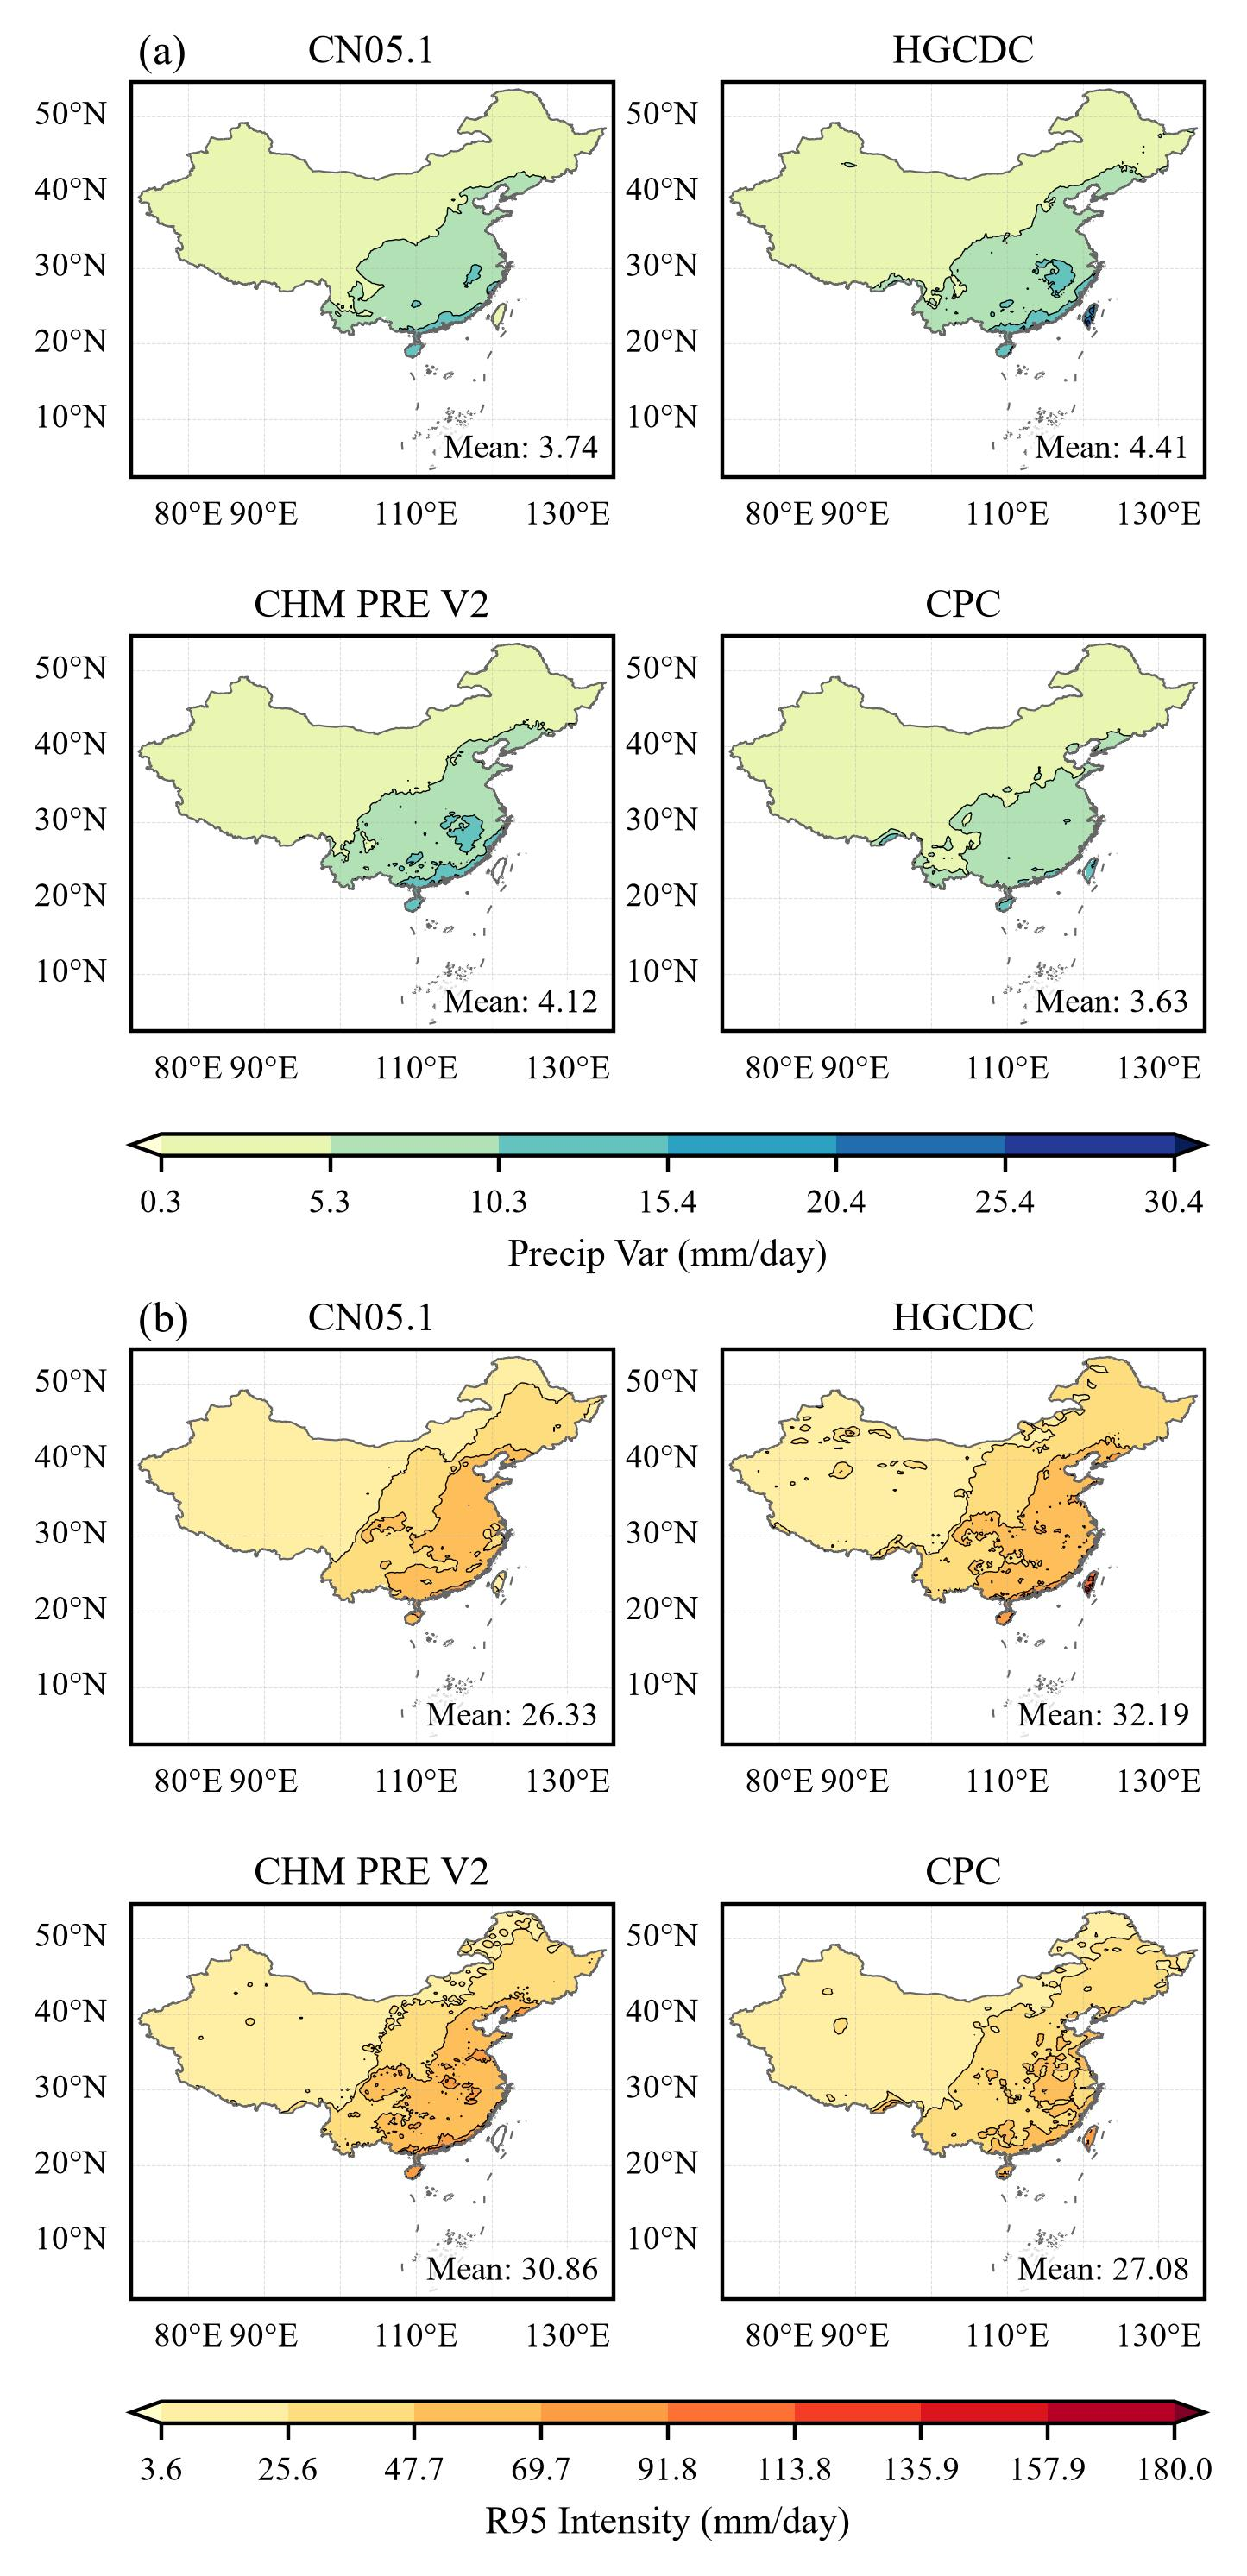

Write the Python code that produced this figure.
from __future__ import annotations

from pathlib import Path

import warnings

import matplotlib.pyplot as plt
import numpy as np
import pandas as pd
import shapefile
import xarray as xr
from matplotlib.colors import BoundaryNorm
from matplotlib.ticker import FuncFormatter
from shapely.geometry import Point, shape as shapely_shape
from matplotlib.path import Path as MplPath
from shapely.ops import polygonize, unary_union

import cartopy.crs as ccrs

warnings.filterwarnings("ignore", message="Degrees of freedom <= 0")
plt.rcParams["font.family"] = ["Times New Roman", "DejaVu Sans"]
plt.rcParams["mathtext.fontset"] = "cm"
plt.rcParams["axes.unicode_minus"] = False

ROOT = Path(__file__).resolve().parent
REPO_ROOT = next(p for p in Path(__file__).resolve().parents if (p / "src").is_dir() and (p / "Doc").is_dir())


DATA_ROOT = REPO_ROOT / "Data"
OBS_DIR = REPO_ROOT / "Output" / "Obs" / "indices"
SHP_PATH = DATA_ROOT / "China" / "cnmap.shp"
FIG_DIR = ROOT
DATA_DIR = ROOT / "data"                     # CSV 统计落盘目录
FIG_DIR.mkdir(parents=True, exist_ok=True)
DATA_DIR.mkdir(parents=True, exist_ok=True)

PROJ = ccrs.PlateCarree()
PERIOD = (1981, 2010)

# 四套观测产品（顺序：CN05.1、HGCDC、CHM PRE V2、CPC）
PRODUCTS = [
    ("CN05.1", "CN05-OBS-IntensityAndPrecipVar-1961-2023.nc"),
    ("HGCDC", "HGCDC-OBS-IntensityAndPrecipVar-1961-2022.nc"),
    ("CHM PRE V2", "CHM_PRE_V2-OBS-IntensityAndPrecipVar-1961-2024.nc"),
    ("CPC", "CPC-OBS-IntensityAndPrecipVar-1979-2025.nc"),
]
# 两行：约束因子与目标变量
ROWS = [
    ("PrecipVar", "Precip Var", "mm/day", "YlGnBu", 0.25),
    ("R95mm_intensity", "R95 Intensity", "mm/day", "YlOrRd", 2.5),
]
# 落盘 CSV 用的指标名（键为 ROWS 中的变量名）
METRIC_CSV = {
    "PrecipVar": "PrecipVar",
    "R95mm_intensity": "R95 Intensity",
}
MAX_LEVELS = 10

def _fmt_tick(v, _pos=None):
    """刻度标签：整数不带小数，非整数保留 1 位小数（全图统一口径）。"""
    return f"{v:.0f}" if abs(v - round(v)) < 1e-9 else f"{v:.1f}"


# ---- 中国国界 ----
sf = shapefile.Reader(str(SHP_PATH))
cn_geoms = [shapely_shape(s.__geo_interface__) for s in sf.shapes()]
bb = sf.bbox
EXTENT = [float(bb[0]) - 1, float(bb[2]) + 1, float(bb[1]) - 1, float(bb[3]) + 1]


def china_mask(lon: np.ndarray, lat: np.ndarray) -> np.ndarray:
    """中国陆域掩膜：cnmap.shp → polygonize → 向量化 Path（毫秒级），与图 8/图 9 同源。"""
    lines_geo = [shapely_shape(s.__geo_interface__) for s in shapefile.Reader(str(SHP_PATH)).shapes()]
    china = unary_union(list(polygonize(unary_union(lines_geo)))).buffer(0)
    verts, codes = [], []
    for poly in (china.geoms if china.geom_type == "MultiPolygon" else [china]):
        xy = np.asarray(poly.exterior.coords)
        if xy.shape[0] < 3:
            continue
        verts.append(xy)
        codes.append([MplPath.MOVETO] + [MplPath.LINETO] * (xy.shape[0] - 2) + [MplPath.CLOSEPOLY])
    path = MplPath(np.vstack(verts), np.concatenate(codes))
    # 平坦顺序须与 reshape(lat, lon) 一致：外层遍历 lat、内层遍历 lon
    pts = np.column_stack([np.tile(lon, lat.size), np.repeat(lat, lon.size)])
    m = path.contains_points(pts).reshape(lat.size, lon.size)
    print(f"  中国陆域掩膜：{int(m.sum())} / {m.size} 个格点")
    return m


def lat_weights(lat: np.ndarray) -> np.ndarray:
    return np.clip(np.cos(np.deg2rad(lat)), 0.0, None)


def wmean(field: np.ndarray, lat: np.ndarray) -> float:
    w = np.broadcast_to(lat_weights(lat)[:, None], field.shape)
    ok = np.isfinite(field)
    return float(np.nansum(np.where(ok, field, 0) * w) / np.nansum(w * ok)) if ok.any() else float("nan")


def levels_of(vmin: float, vmax: float, step_hint: float) -> np.ndarray:
    """按步长提示生成等距分级（档数不超过 MAX_LEVELS）。"""
    step = step_hint
    while (vmax - vmin) / step > MAX_LEVELS:
        step *= 2
    lo = np.floor(vmin / step) * step
    hi = np.ceil(vmax / step) * step
    return np.round(np.arange(lo, hi + step * 0.5, step), 4)


def load_field(fname: str, var: str):
    with xr.open_dataset(OBS_DIR / fname) as ds:
        da = ds[var].sel(year=slice(*PERIOD)).mean("year", skipna=True)
        lat = da["lat"].values.astype(float)
        lon = da["lon"].values.astype(float)
        fld = da.values.astype(float)
    if lat[0] > lat[-1]:                       # 统一为升序，便于 contourf
        lat, fld = lat[::-1], fld[::-1, :]
    return lon, lat, fld


def main() -> None:
    print("=" * 60)
    print("Fig. 1: 观测层（四套观测产品）")
    print("=" * 60)

    fig_w_cm, fig_h_cm = 19.0, 18.8
    fig = plt.figure(figsize=(fig_w_cm / 2.54, fig_h_cm / 2.54))
    pw, ph = 3.55, 3.30
    pgx = 0.80                   # 2×2 块内列距（容下第二列的纬度标注）
    pgy_block = 0.78           # 2×2 块内行距（容纳上行经度标签 + 下行标题）
    cbar_h = 0.16
    lmar = 0.55
    # 两个指标块自下而上：r=0（Precip Var）在上，r=1（R95 Intensity）在下
    block_bottom = [9.63, 0.30]

    def R(l, b, w, h):
        return (l / fig_w_cm, b / fig_h_cm, w / fig_w_cm, h / fig_h_cm)

    mask = None
    csv_rows: list[dict] = []           # data/fig1_stats.csv 的行记录
    letters = "ab"                      # 每块只标一个指标编号

    for r, (var, vlabel, unit, cmap, step_hint) in enumerate(ROWS):
        y_bot = block_bottom[r]
        y_top = block_bottom[r] + ph + pgy_block
        fields, lons, lats = [], None, None
        for name, fname in PRODUCTS:
            lon, lat, fld = load_field(fname, var)
            lons, lats = lon, lat
            if mask is None:
                mask = china_mask(lon, lat)
            fields.append(np.where(mask, fld, np.nan))
            print(f"  {vlabel:14s} {name:11s} 全域面积加权均值 = {wmean(fld, lat):8.3f}")
        stack = np.stack(fields)
        spread = np.nanstd(stack, axis=0, ddof=0)      # 产品间标准差 σ（统计文件留档；不再出图）
        variance = spread ** 2                          # 产品间方差（留档）
        finite = np.concatenate([f[np.isfinite(f)] for f in fields])


        vmin, vmax = float(np.nanmin(finite)), float(np.nanmax(finite))
        _p1, _p99 = float(np.percentile(finite, 1)), float(np.percentile(finite, 99))
        n_bands = len(levels_of(_p1, _p99, step_hint)) - 1
        levels = np.round(np.linspace(vmin, vmax, n_bands + 1), 4)
        n_bins = len(levels) - 1
        # extend="both" 时两端延伸箭头各占一色 ⇒ 颜色数 = 档数 + 2
        cmap_obj = plt.get_cmap(cmap, n_bins + 2)
        norm = BoundaryNorm(levels, ncolors=n_bins + 2, extend="both")

        # 4 套产品 → 2×2（列 1–2；阅读顺序：左上、右上、左下、右下）
        for c, ((name, _), fld) in enumerate(zip(PRODUCTS, fields)):
            _x = lmar + (c % 2) * (pw + pgx)
            _y = y_top if c < 2 else y_bot
            ax = fig.add_axes(R(_x, _y, pw, ph), projection=PROJ)
            ax.set_extent(EXTENT, crs=PROJ)
            ax.contourf(lons, lats, fld, levels=levels, cmap=cmap_obj, norm=norm,
                        transform=PROJ, extend="both")
            ax.contour(lons, lats, fld, levels=levels[1:-1], colors="black",
                       linewidths=0.25, transform=PROJ)
            ax.add_geometries(cn_geoms, crs=PROJ, facecolor="none", edgecolor="#666666", linewidth=0.4)
            gl = ax.gridlines(draw_labels=True, linewidth=0.2, alpha=0.4, linestyle="--")
            gl.top_labels = False
            gl.right_labels = False
            gl.xlabel_style = {"size": 7}
            gl.ylabel_style = {"size": 7}
            ax.tick_params(labelsize=7)
            ax.set_title(f"{name}", fontsize=8.5, pad=4)
            ax.text(0.97, 0.03, f"Mean: {wmean(fld, lats):.2f}", transform=ax.transAxes,
                    fontsize=7, ha="right", va="bottom",
                    bbox=dict(boxstyle="round,pad=0.25", facecolor="white", edgecolor="none", alpha=0.8))
            if c == 0:      # 每块只标一个指标编号：(a) Precip Var / (b) R95 Intensity
                ax.text(0.015, 1.02, f"({letters[r]})", transform=ax.transAxes,
                        fontsize=9, ha="left", va="bottom")

        # 块内色带：四套产品共用（跨 2 列）
        cb_y = y_bot - 0.72
        cax = fig.add_axes(R(lmar, cb_y, pw * 2 + pgx, cbar_h))
        cb = fig.colorbar(plt.cm.ScalarMappable(norm=norm, cmap=cmap_obj), cax=cax,
                          orientation="horizontal", extend="both", extendfrac=0.03, ticks=levels)
        cb.ax.xaxis.set_major_formatter(FuncFormatter(_fmt_tick))
        cb.ax.tick_params(labelsize=7)
        cb.set_label(f"{vlabel} ({unit})", fontsize=8)

        # ---- 统计：既写入 txt，也逐行落盘 CSV ----
        metric = METRIC_CSV[var]
        var_wmean = wmean(variance, lats)
        var_max = float(np.nanmax(variance))
        std_wmean = wmean(spread, lats)
        std_max = float(np.nanmax(spread))

        for (name, _), fld in zip(PRODUCTS, fields):
            m = wmean(fld, lats)
            csv_rows.append({
                "metric": metric,
                "unit": unit,
                "product": name,
                "mean_area_weighted": round(m, 6),
                "note": f"单套产品的气候态面积加权均值（w=cos(lat)，中国陆域，{PERIOD[0]}-{PERIOD[1]}）；"
                        f"分级 levels={levels.tolist()}",
            })

        csv_rows.append({
            "metric": metric,
            "unit": "(mm/day)^2",
            "product": "PRODUCT_SPREAD_VARIANCE",
            "mean_area_weighted": round(var_wmean, 6),
            "max_value": float(var_max),
            "note": f"四套产品逐格点方差（ddof=0）的面积加权均值；空间最大 = {var_max:.3f}；【留档，不再出图】",
        })
        csv_rows.append({
            "metric": metric,
            "unit": "mm/day",
            "product": "PRODUCT_SPREAD_STD",
            "mean_area_weighted": round(std_wmean, 6),
            "max_value": float(std_max),
            "note": f"产品间标准差 σ（= 方差平方根，ddof=0）的面积加权均值；空间最大 = {std_max:.3f}；"
                    f"HEC 观测层在此基础上除以 sqrt(n) 得到观测误差项 σ_o（observational error term）；本图不再绘制该场",
        })

    fig.savefig(FIG_DIR / "Fig1.jpg", dpi=400, bbox_inches="tight")
    print(f"\n图形已保存至: {FIG_DIR / 'Fig1.jpg'}")

    csv_path = DATA_DIR / "fig1_stats.csv"
    pd.DataFrame(csv_rows, columns=["metric", "unit", "product", "mean_area_weighted", "max_value", "note"]).to_csv(
        csv_path, index=False, encoding="utf-8-sig")
    print(f"统计 CSV 已保存至: {csv_path}")


if __name__ == "__main__":
    main()
